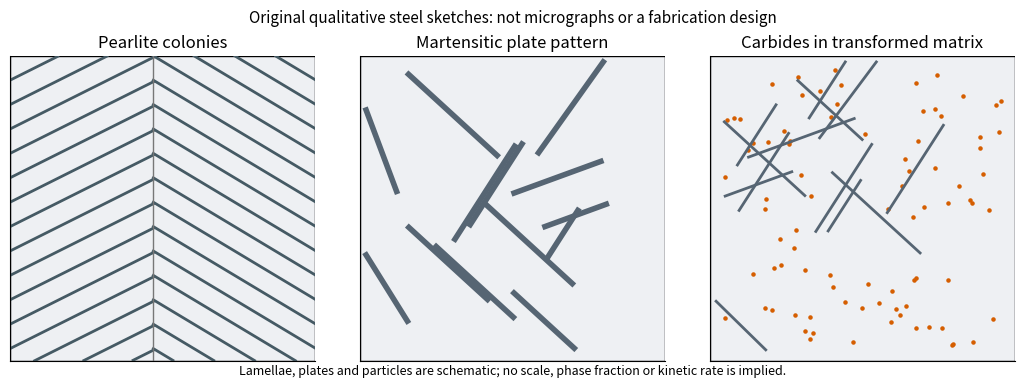

Here is the Python script that generated this plot:
"""Original schematic/calculation. Save only a PNG basename in the working directory."""
import matplotlib
matplotlib.use("Agg")
import matplotlib.pyplot as plt
import numpy as np
from matplotlib.patches import Rectangle,Polygon,Circle
plt.rcParams.update({"font.size":10,"axes.spines.top":False,"axes.spines.right":False})
def finish(fig,name):
    fig.savefig(name+".png",dpi=150,bbox_inches="tight",facecolor="white")
    plt.close(fig)

rng=np.random.default_rng(2015)
fig,axs=plt.subplots(1,3,figsize=(10.5,3.6),layout="constrained")
for ax in axs:
 ax.set(xlim=(0,1),ylim=(0,1),aspect="equal")
 ax.set_xticks([]);ax.set_yticks([])
 ax.add_patch(Rectangle((0,0),1,1,facecolor="#eef0f3",edgecolor="black"))
# Qualitative microstructure motifs; no measured dimensions or processing recipe.
for x0,x1,slope in [(0,.47,.5),(.47,1,-.6)]:
 for y0 in np.arange(-.6,1.6,.08):
  x=np.linspace(x0,x1,100);y=y0+slope*(x-x0);mask=(y>=0)&(y<=1)
  axs[0].plot(x[mask],y[mask],color="#455a64",lw=2)
axs[0].axvline(.47,color="#777777",lw=1)
for j,ax in enumerate(axs[1:]):
 for k in range(13):
  x,y=rng.uniform(.03,.8,2);length=rng.uniform(.18,.4);angle=rng.choice([.35,1.0,2.4])
  q=np.array([np.cos(angle),np.sin(angle)])*length
  p=np.array([x,y]);end=np.clip(p+q,.02,.98)
  ax.plot([p[0],end[0]],[p[1],end[1]],color="#566573",lw=4 if j==0 else 2)
 if j==1:
  p=rng.uniform(.04,.96,(85,2))
  ax.scatter(p[:,0],p[:,1],s=5,color="#d55e00")
axs[0].set_title("Pearlite colonies")
axs[1].set_title("Martensitic plate pattern")
axs[2].set_title("Carbides in transformed matrix")
fig.suptitle("Original qualitative steel sketches: not micrographs or a fabrication design",fontsize=11)
fig.text(.5,-.025,"Lamellae, plates and particles are schematic; no scale, phase fraction or kinetic rate is implied.",ha="center",fontsize=9)
finish(fig,"paper-1-steel-microstructures")
